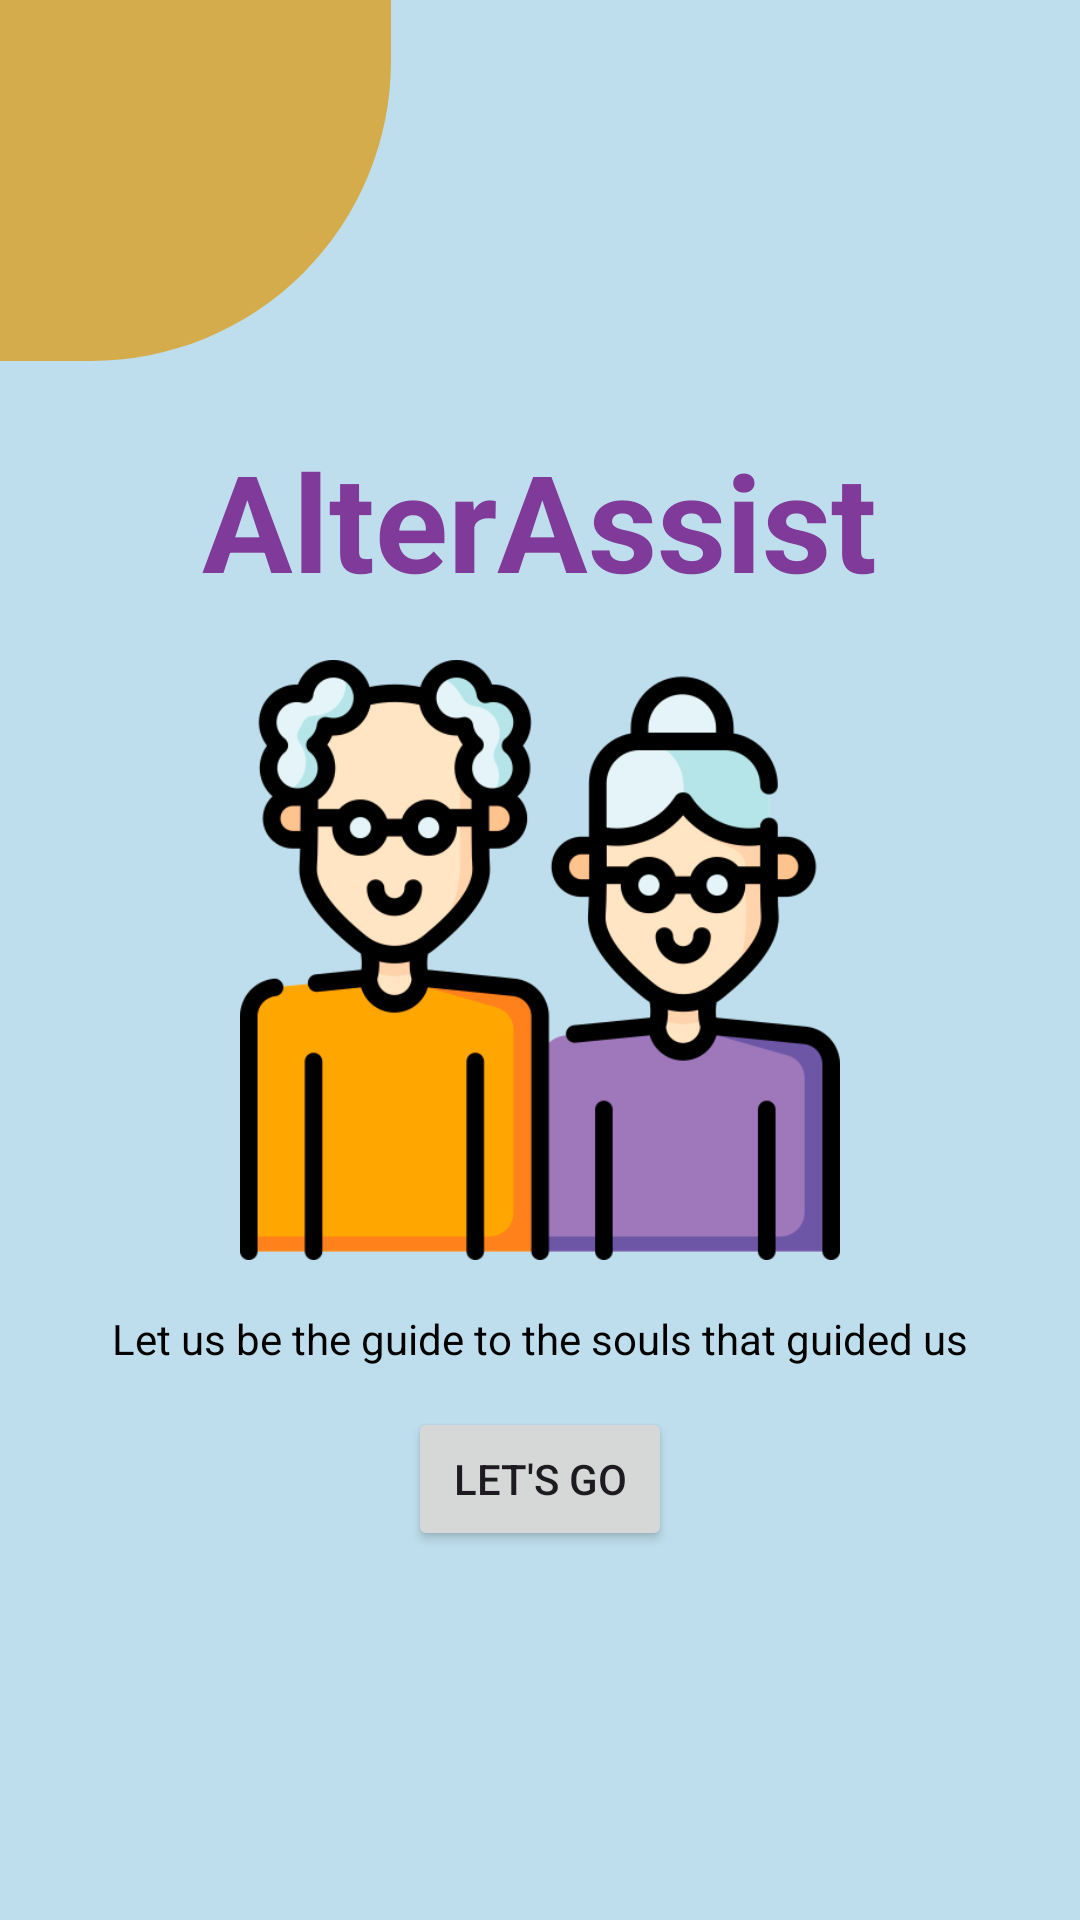

The Android layout XML behind this screen, and the referenced resources:
<!-- AndroidManifest.xml: application theme Theme.Dementor -->
<!-- res/layout/activity_splash.xml -->
<?xml version="1.0" encoding="utf-8"?>
<RelativeLayout xmlns:android="http://schemas.android.com/apk/res/android"
    xmlns:tools="http://schemas.android.com/tools"
    android:layout_width="match_parent"
    android:layout_height="match_parent"
    android:background="#BFDEED"
    tools:context=".Splasher">

    <View
        android:layout_marginStart="-20dp"
        android:layout_marginTop="-30dp"
        android:layout_width="150dp"
        android:layout_height="150dp"
        android:id="@+id/topleftoval"
        android:background="@drawable/sunshine"/>

    <TextView
        android:layout_width="wrap_content"
        android:layout_height="wrap_content"
        android:text="AlterAssist"
        android:textSize="45sp"
        android:layout_centerHorizontal="true"
        android:textColor="#803A99"
        android:textStyle="bold"
        android:layout_above="@id/sparkImg"
        android:id="@+id/sparkText"
        />

    <ImageView
        android:layout_width="600px"
        android:layout_height="700px"
        android:layout_centerVertical="true"
        android:src="@drawable/oldies"
        android:id="@+id/sparkImg"
        android:layout_centerHorizontal="true"
        />

    <TextView
        android:layout_width="wrap_content"
        android:layout_height="wrap_content"
        android:id="@+id/slang"
        android:layout_below="@id/sparkImg"
        android:text="Let us be the guide to the souls that guided us"
        android:textColor="@color/black"
        android:layout_centerHorizontal="true"/>

    <Button
        android:layout_width="wrap_content"
        android:layout_height="wrap_content"
        android:text="Let's Go"
        android:layout_centerHorizontal="true"
        android:id="@+id/btnGetStarted"
        android:layout_marginTop="40px"
        android:layout_below="@id/slang"/>

</RelativeLayout>
<!-- resources referenced by this layout -->
<resources>
  <color name="black">#FF000000</color>
  <!-- drawable oldies: png bitmap (drawable, 38798 bytes) -->
  <!-- drawable sunshine (drawable) -->
  <?xml version="1.0" encoding="utf-8"?>
  <shape android:shape="rectangle" xmlns:android="http://schemas.android.com/apk/res/android"
      >
  
  
      <solid android:color="#D5AC4C"/>
      <corners android:bottomRightRadius="300px" />
  
  
  
  </shape>
  <style name="Theme.Dementor" parent="Base.Theme.Dementor" />
  <style name="Base.Theme.Dementor" parent="Theme.Material3.DayNight.NoActionBar">
          
          
      </style>
</resources>
